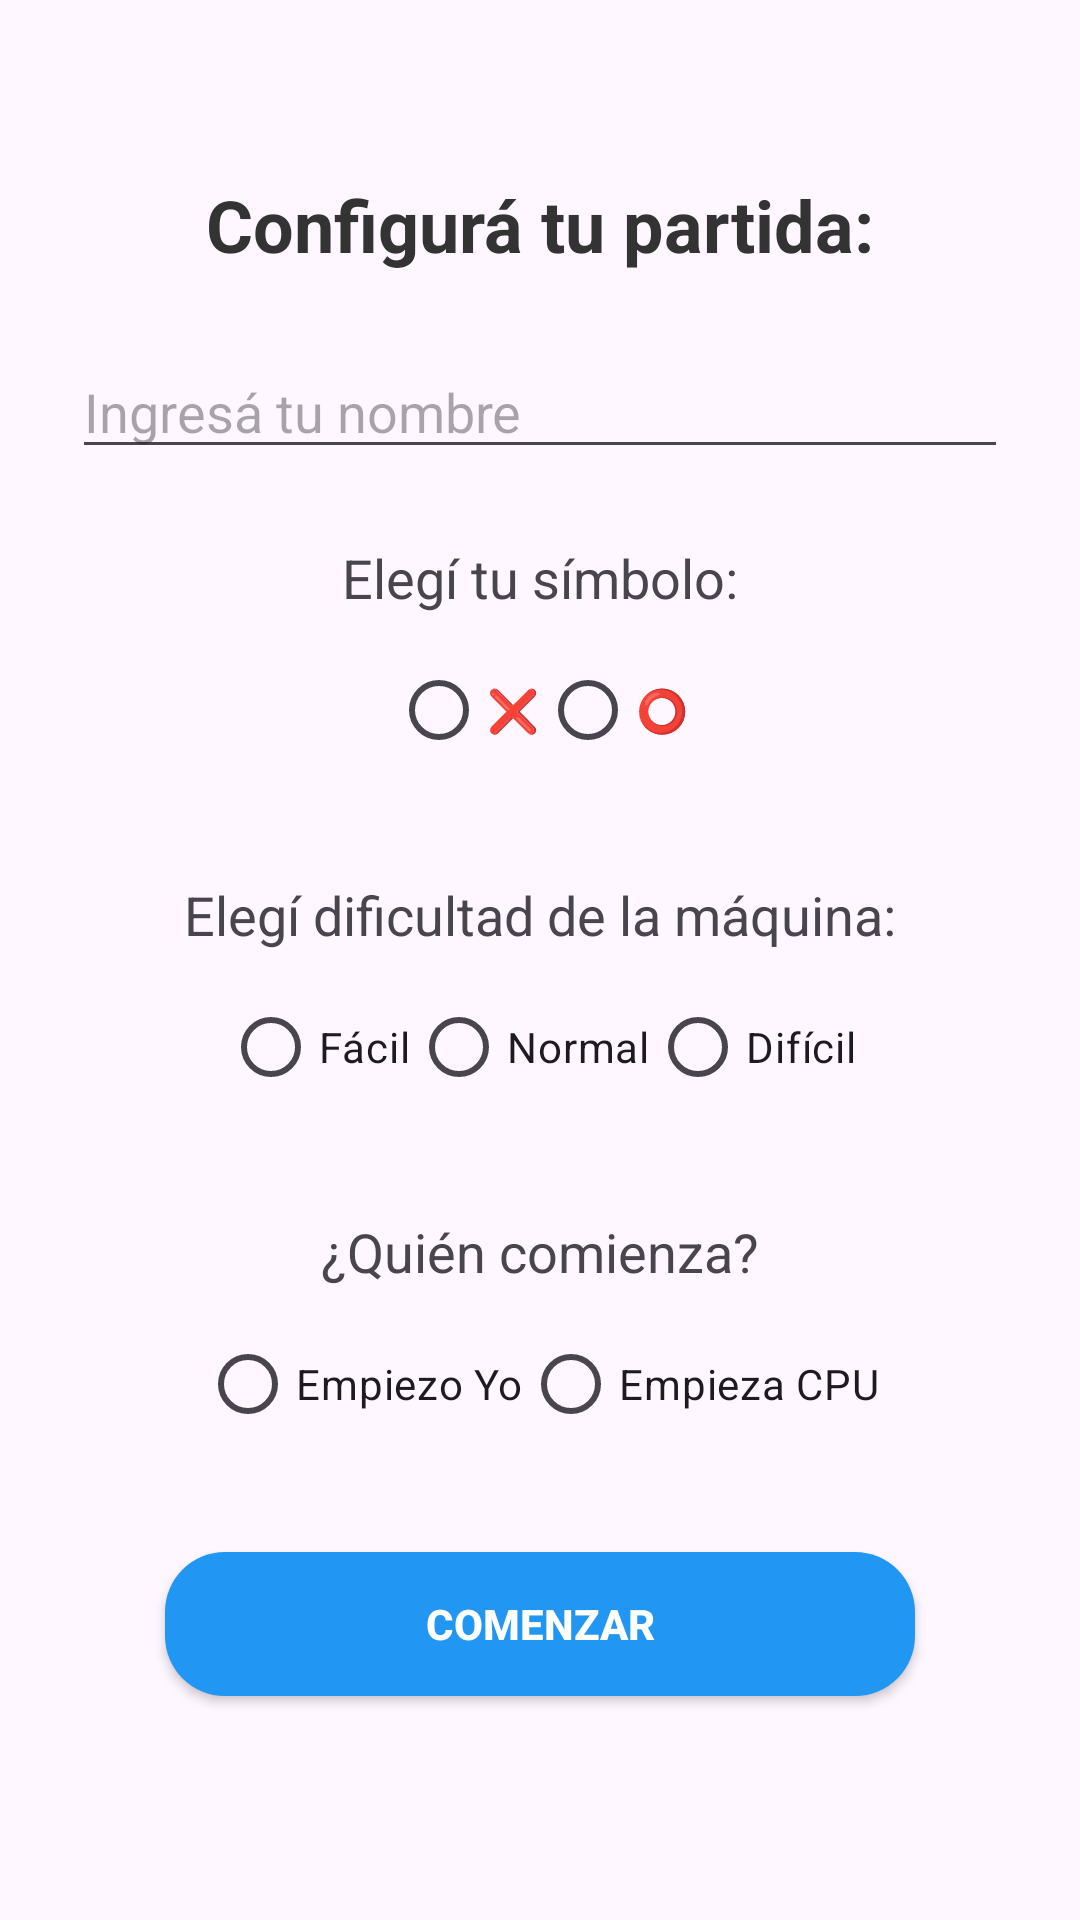

Write the Android layout XML for this screen, with the resource values it uses.
<!-- AndroidManifest.xml: activity theme Theme.BocanegraKleyver_DA1_Tateti_App -->
<!-- res/layout/activity_main.xml -->
<?xml version="1.0" encoding="utf-8"?>
<LinearLayout xmlns:android="http://schemas.android.com/apk/res/android"
    android:layout_width="match_parent"
    android:layout_height="match_parent"
    android:orientation="vertical"
    android:padding="24dp"
    android:gravity="center">

    <TextView
        android:id="@+id/textTitle"
        android:text="Configurá tu partida:"
        android:textSize="24sp"
        android:textStyle="bold"
        android:textColor="#333333"
        android:layout_width="wrap_content"
        android:layout_height="wrap_content"
        android:layout_marginBottom="24dp" />

    <EditText
        android:id="@+id/editTextName"
        android:hint="Ingresá tu nombre"
        android:layout_width="match_parent"
        android:layout_height="wrap_content"
        android:inputType="textPersonName"
        android:layout_marginBottom="24dp" />

    <TextView
        android:id="@+id/textSeleccionSimbolo"
        android:text="Elegí tu símbolo:"
        android:textSize="18sp"
        android:layout_width="wrap_content"
        android:layout_height="wrap_content"
        android:layout_marginBottom="8dp"/>

    <RadioGroup
        android:id="@+id/radioGroupSymbol"
        android:orientation="horizontal"
        android:layout_width="wrap_content"
        android:layout_height="wrap_content"
        android:layout_marginBottom="32dp">

        <RadioButton
            android:id="@+id/radioX"
            android:text="❌"
            android:layout_width="wrap_content"
            android:layout_height="wrap_content" />

        <RadioButton
            android:id="@+id/radioO"
            android:text="⭕"
            android:layout_width="wrap_content"
            android:layout_height="wrap_content" />
    </RadioGroup>

    <TextView
        android:id="@+id/textSeleccionDificultad"
        android:text="Elegí dificultad de la máquina:"
        android:textSize="18sp"
        android:layout_width="wrap_content"
        android:layout_height="wrap_content"
        android:layout_marginBottom="8dp"/>

    <RadioGroup
        android:id="@+id/radioGroupDificultad"
        android:orientation="horizontal"
        android:layout_width="wrap_content"
        android:layout_height="wrap_content"
        android:layout_marginBottom="32dp">

        <RadioButton
            android:id="@+id/radioFacil"
            android:text="Fácil"
            android:layout_width="wrap_content"
            android:layout_height="wrap_content" />

        <RadioButton
            android:id="@+id/radioNormal"
            android:text="Normal"
            android:layout_width="wrap_content"
            android:layout_height="wrap_content" />

        <RadioButton
            android:id="@+id/radioDificil"
            android:text="Difícil"
            android:layout_width="wrap_content"
            android:layout_height="wrap_content" />
    </RadioGroup>

    <TextView
        android:id="@+id/textSeleccionTurno"
        android:text="¿Quién comienza?"
        android:textSize="18sp"
        android:layout_width="wrap_content"
        android:layout_height="wrap_content"
        android:layout_marginBottom="8dp"/>

    <RadioGroup
        android:id="@+id/radioGroupTurno"
        android:orientation="horizontal"
        android:layout_width="wrap_content"
        android:layout_height="wrap_content"
        android:layout_marginBottom="32dp">

        <RadioButton
            android:id="@+id/radioJugador"
            android:text="Empiezo Yo"
            android:layout_width="wrap_content"
            android:layout_height="wrap_content" />

        <RadioButton
            android:id="@+id/radioCPU"
            android:text="Empieza CPU"
            android:layout_width="wrap_content"
            android:layout_height="wrap_content" />
    </RadioGroup>

    <Button
        android:id="@+id/buttonStart"
        android:text="Comenzar"
        android:textColor="#FFFFFF"
        android:textStyle="bold"
        android:layout_width="250dp"
        android:layout_height="wrap_content"
        android:layout_marginBottom="16dp"
        android:background="@drawable/boton_redondo_continuar"
        android:padding="14dp" />
</LinearLayout>
<!-- resources referenced by this layout -->
<resources>
  <!-- drawable boton_redondo_continuar (drawable) -->
  <?xml version="1.0" encoding="utf-8"?>
  <selector xmlns:android="http://schemas.android.com/apk/res/android">
      <item android:state_pressed="true">
          <shape android:shape="rectangle">
              <solid android:color="#1976D2" />
              <corners android:radius="20dp" />
          </shape>
      </item>
      <item>
          <shape android:shape="rectangle">
              <solid android:color="#2196F3" />
              <corners android:radius="20dp" />
          </shape>
      </item>
  </selector>
  <style name="Theme.BocanegraKleyver_DA1_Tateti_App" parent="Base.Theme.BocanegraKleyver_DA1_Tateti_App" />
  <style name="Base.Theme.BocanegraKleyver_DA1_Tateti_App" parent="Theme.Material3.DayNight.NoActionBar">
          
          
      </style>
</resources>
